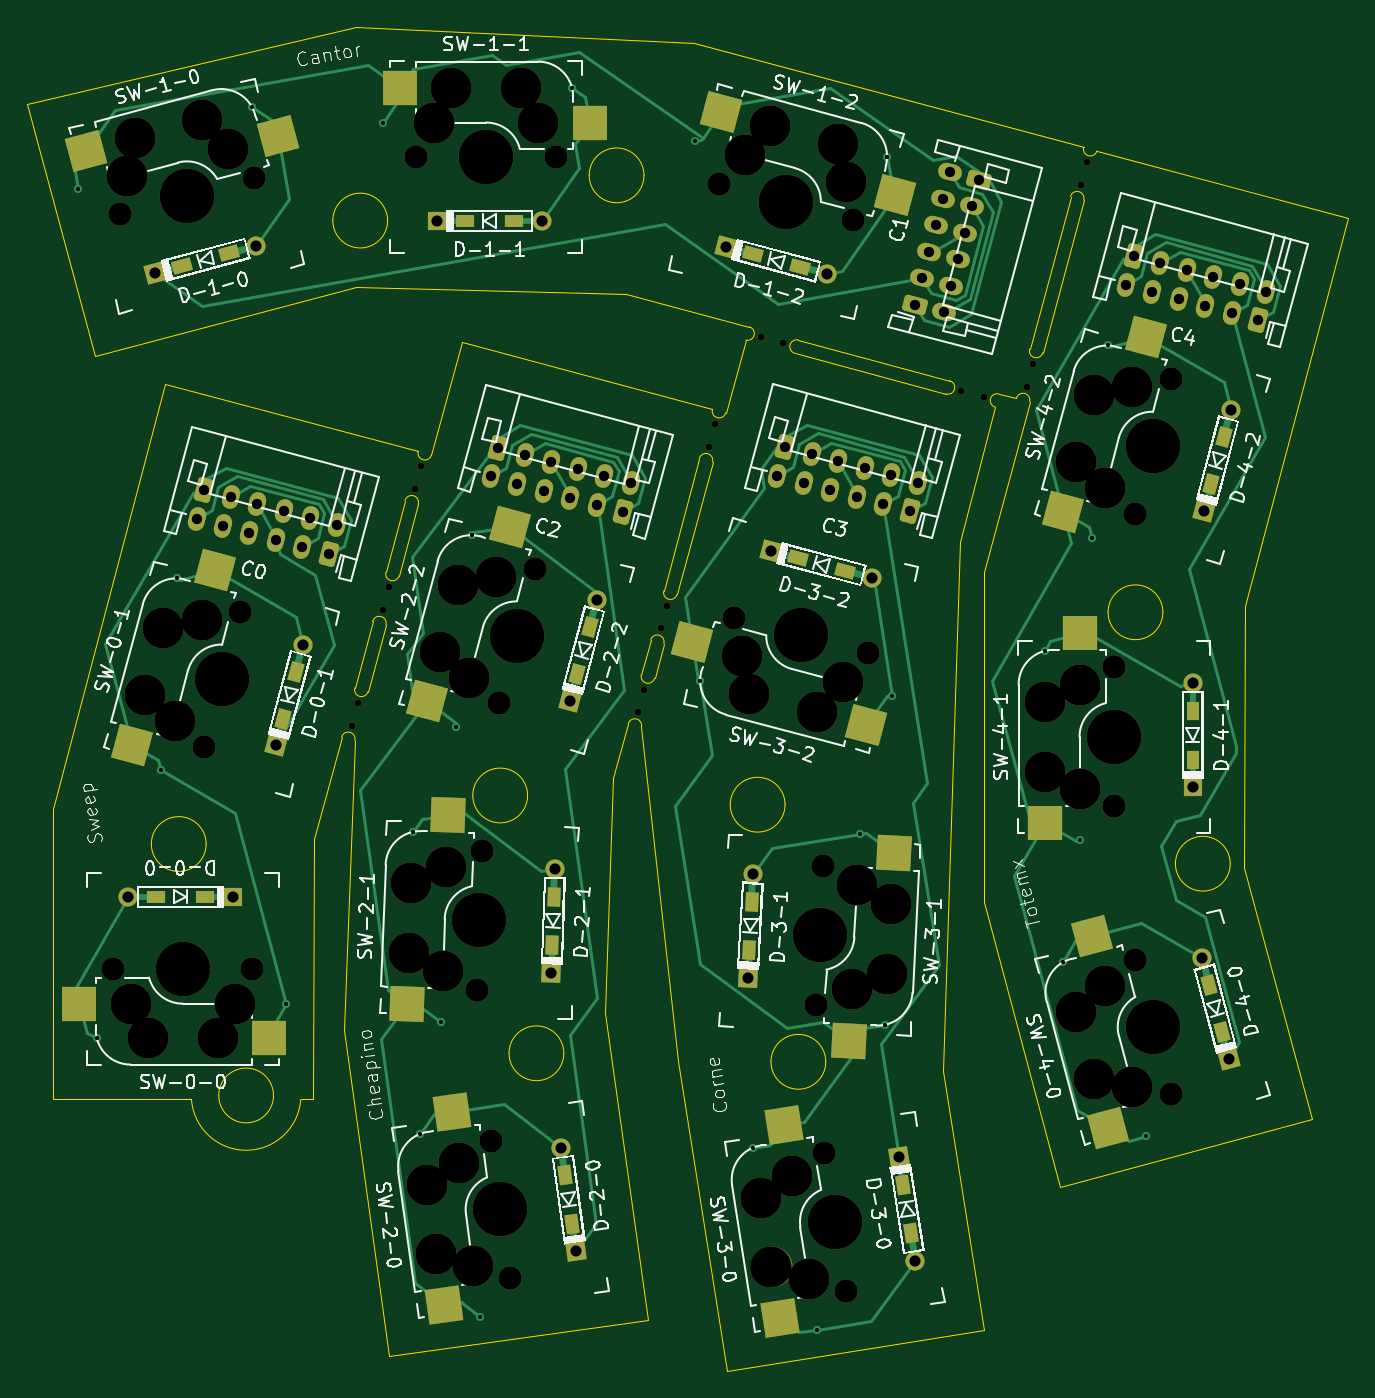
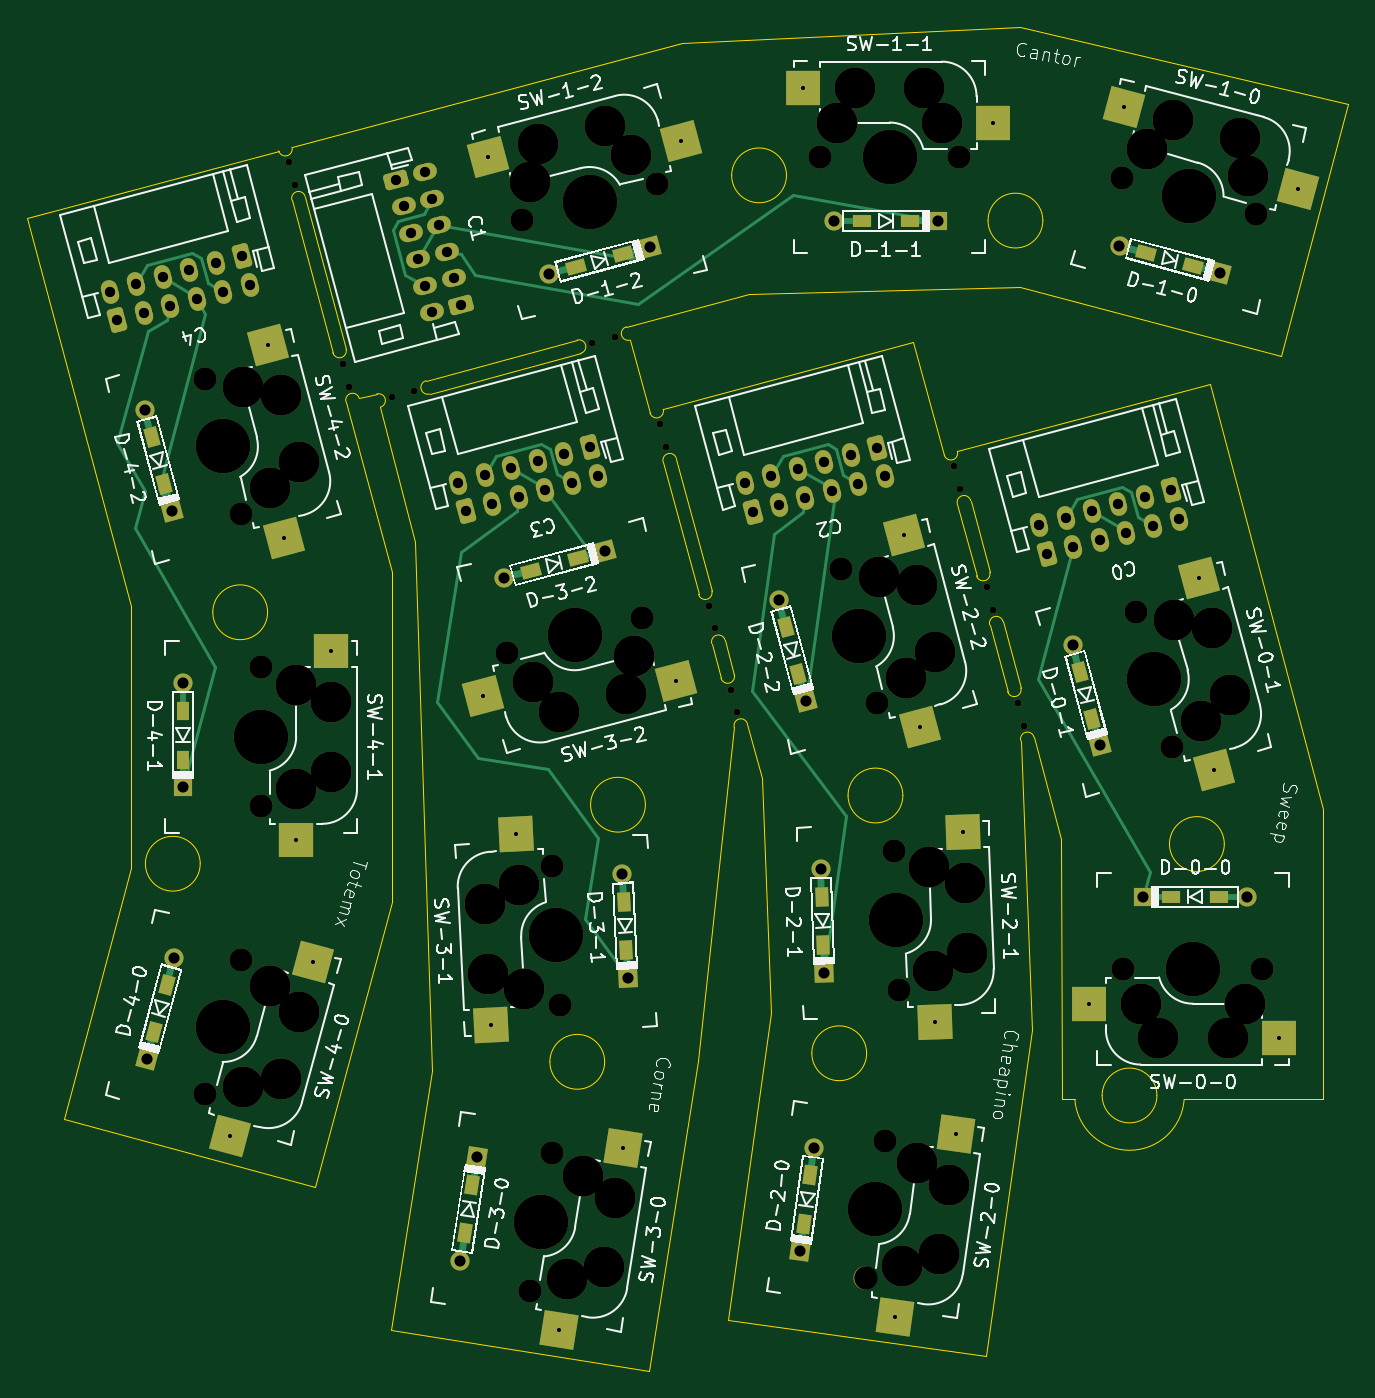
Circuit board: 11 layer files. Board 96.4 x 98.1 mm.
- bottom_copper: thumb_bundle_1-B_Cu.gbr (18240 bytes)
- bottom_mask: thumb_bundle_1-B_Mask.gbr (11343 bytes)
- paste: thumb_bundle_1-B_Paste.gbr (3692 bytes)
- bottom_silk: thumb_bundle_1-B_Silkscreen.gbr (105254 bytes)
- outline: thumb_bundle_1-Edge_Cuts.gbr (6020 bytes)
- top_copper: thumb_bundle_1-F_Cu.gbr (27937 bytes)
- top_mask: thumb_bundle_1-F_Mask.gbr (11343 bytes)
- paste: thumb_bundle_1-F_Paste.gbr (3692 bytes)
- top_silk: thumb_bundle_1-F_Silkscreen.gbr (105332 bytes)
- drill: thumb_bundle_1-NPTH.drl (2389 bytes)
- drill: thumb_bundle_1-PTH.drl (2276 bytes)

=== bottom_copper: thumb_bundle_1-B_Cu.gbr (18240 bytes, source omitted) ===
=== bottom_mask: thumb_bundle_1-B_Mask.gbr (11343 bytes, source omitted) ===
=== paste: thumb_bundle_1-B_Paste.gbr ===
%TF.GenerationSoftware,KiCad,Pcbnew,10.0.2*%
%TF.CreationDate,2026-11-20T10:51:21+09:00*%
%TF.ProjectId,thumb_bundle_1,7468756d-625f-4627-956e-646c655f312e,rev?*%
%TF.SameCoordinates,Original*%
%TF.FileFunction,Paste,Bot*%
%TF.FilePolarity,Positive*%
%FSLAX46Y46*%
G04 Gerber Fmt 4.6, Leading zero omitted, Abs format (unit mm)*
G04 Created by KiCad (PCBNEW 10.0.2) date 2026-11-20 10:51:21*
%MOMM*%
%LPD*%
G01*
G04 APERTURE LIST*
G04 Aperture macros list*
%AMRotRect*
0 Rectangle, with rotation*
0 The origin of the aperture is its center*
0 $1 length*
0 $2 width*
0 $3 Rotation angle, in degrees counterclockwise*
0 Add horizontal line*
21,1,$1,$2,0,0,$3*%
G04 Aperture macros list end*
%ADD10RotRect,1.400000X0.940000X345.000000*%
%ADD11RotRect,1.400000X0.940000X75.000000*%
%ADD12RotRect,1.400000X0.940000X345.120000*%
%ADD13R,1.400000X0.940000*%
%ADD14RotRect,1.400000X0.940000X15.000000*%
%ADD15RotRect,2.550000X2.500000X278.000000*%
%ADD16RotRect,2.550000X2.500000X268.000000*%
%ADD17RotRect,2.550000X2.500000X165.000000*%
%ADD18RotRect,2.550000X2.500000X195.000000*%
%ADD19R,0.940000X1.400000*%
%ADD20RotRect,1.400000X0.940000X98.000000*%
%ADD21RotRect,1.400000X0.940000X279.000000*%
%ADD22RotRect,2.550000X2.500000X285.000000*%
%ADD23RotRect,2.550000X2.500000X255.000000*%
%ADD24RotRect,1.400000X0.940000X105.000000*%
%ADD25RotRect,1.400000X0.940000X88.000000*%
%ADD26R,2.550000X2.500000*%
%ADD27R,2.500000X2.550000*%
%ADD28RotRect,1.400000X0.940000X87.060000*%
%ADD29RotRect,2.550000X2.500000X279.000000*%
%ADD30RotRect,2.550000X2.500000X345.120000*%
%ADD31RotRect,2.550000X2.500000X87.060000*%
G04 APERTURE END LIST*
D10*
%TO.C,D-1-2*%
X72623995Y-31203630D03*
X76053015Y-32122438D03*
%TD*%
D11*
%TO.C,D-4-2*%
X106081546Y-47969255D03*
X107000352Y-44540219D03*
%TD*%
D12*
%TO.C,D-3-2*%
X75924958Y-53375812D03*
X79355910Y-54287452D03*
%TD*%
D13*
%TO.C,D-0-0*%
X32627853Y-78086779D03*
X29077869Y-78086781D03*
%TD*%
D14*
%TO.C,D-1-0*%
X30979248Y-32052905D03*
X34408272Y-31134105D03*
%TD*%
D15*
%TO.C,SW-2-0*%
X48300402Y-95399701D03*
X52743231Y-108761417D03*
%TD*%
D16*
%TO.C,SW-2-1*%
X47815060Y-73340636D03*
X49870152Y-87270845D03*
%TD*%
D11*
%TO.C,D-2-2*%
X59811164Y-61819813D03*
X60729974Y-58390779D03*
%TD*%
D17*
%TO.C,SW-1-2*%
X82444984Y-24094595D03*
X68409521Y-22963394D03*
%TD*%
D11*
%TO.C,D-0-1*%
X38356956Y-65088888D03*
X39275762Y-61659852D03*
%TD*%
D18*
%TO.C,SW-1-0*%
X36079467Y-20427080D03*
X23358800Y-26465165D03*
%TD*%
D19*
%TO.C,D-4-1*%
X104719444Y-68084528D03*
X104719448Y-64534528D03*
%TD*%
D20*
%TO.C,D-2-0*%
X59436611Y-101953613D03*
X58942555Y-98438169D03*
%TD*%
D21*
%TO.C,D-3-0*%
X83600358Y-99132017D03*
X84155694Y-102638295D03*
%TD*%
D22*
%TO.C,SW-4-0*%
X95265125Y-82852832D03*
X101303219Y-95573508D03*
%TD*%
D23*
%TO.C,SW-0-1*%
X30581567Y-54835927D03*
X29450372Y-68871419D03*
%TD*%
D24*
%TO.C,D-4-0*%
X106848545Y-87971594D03*
X105929741Y-84542558D03*
%TD*%
D25*
%TO.C,D-2-1*%
X57985884Y-81630774D03*
X58109784Y-78082948D03*
%TD*%
D26*
%TO.C,SW-1-1*%
X59448017Y-19046498D03*
X45598025Y-21586489D03*
%TD*%
%TO.C,SW-0-0*%
X24727499Y-88440343D03*
X38577496Y-85900346D03*
%TD*%
D13*
%TO.C,D-1-1*%
X51640168Y-28752108D03*
X55190152Y-28752112D03*
%TD*%
D27*
%TO.C,SW-4-1*%
X93930189Y-60133011D03*
X96470186Y-73983013D03*
%TD*%
D23*
%TO.C,SW-2-2*%
X52100795Y-51685477D03*
X50969604Y-65720956D03*
%TD*%
%TO.C,SW-4-2*%
X98521067Y-37841843D03*
X97389875Y-51877318D03*
%TD*%
D28*
%TO.C,D-3-1*%
X72363249Y-81990414D03*
X72545341Y-78445108D03*
%TD*%
D29*
%TO.C,SW-3-0*%
X77283447Y-109685124D03*
X72608103Y-96402972D03*
%TD*%
D30*
%TO.C,SW-3-2*%
X82796109Y-63419793D03*
X68758305Y-62318004D03*
%TD*%
D31*
%TO.C,SW-3-1*%
X80427715Y-73502304D03*
X82253988Y-87464351D03*
%TD*%
M02*

=== bottom_silk: thumb_bundle_1-B_Silkscreen.gbr (105254 bytes, source omitted) ===
=== outline: thumb_bundle_1-Edge_Cuts.gbr (6020 bytes, source omitted) ===
=== top_copper: thumb_bundle_1-F_Cu.gbr (27937 bytes, source omitted) ===
=== top_mask: thumb_bundle_1-F_Mask.gbr (11343 bytes, source omitted) ===
=== paste: thumb_bundle_1-F_Paste.gbr ===
%TF.GenerationSoftware,KiCad,Pcbnew,10.0.2*%
%TF.CreationDate,2026-11-20T10:51:21+09:00*%
%TF.ProjectId,thumb_bundle_1,7468756d-625f-4627-956e-646c655f312e,rev?*%
%TF.SameCoordinates,Original*%
%TF.FileFunction,Paste,Top*%
%TF.FilePolarity,Positive*%
%FSLAX46Y46*%
G04 Gerber Fmt 4.6, Leading zero omitted, Abs format (unit mm)*
G04 Created by KiCad (PCBNEW 10.0.2) date 2026-11-20 10:51:21*
%MOMM*%
%LPD*%
G01*
G04 APERTURE LIST*
G04 Aperture macros list*
%AMRotRect*
0 Rectangle, with rotation*
0 The origin of the aperture is its center*
0 $1 length*
0 $2 width*
0 $3 Rotation angle, in degrees counterclockwise*
0 Add horizontal line*
21,1,$1,$2,0,0,$3*%
G04 Aperture macros list end*
%ADD10RotRect,1.400000X0.940000X165.000000*%
%ADD11RotRect,1.400000X0.940000X255.000000*%
%ADD12RotRect,1.400000X0.940000X165.120000*%
%ADD13R,1.400000X0.940000*%
%ADD14RotRect,1.400000X0.940000X195.000000*%
%ADD15RotRect,2.550000X2.500000X98.000000*%
%ADD16RotRect,2.550000X2.500000X88.000000*%
%ADD17RotRect,2.550000X2.500000X345.000000*%
%ADD18RotRect,2.550000X2.500000X15.000000*%
%ADD19R,0.940000X1.400000*%
%ADD20RotRect,1.400000X0.940000X278.000000*%
%ADD21RotRect,1.400000X0.940000X99.000000*%
%ADD22RotRect,2.550000X2.500000X105.000000*%
%ADD23RotRect,2.550000X2.500000X75.000000*%
%ADD24RotRect,1.400000X0.940000X285.000000*%
%ADD25RotRect,1.400000X0.940000X268.000000*%
%ADD26R,2.550000X2.500000*%
%ADD27R,2.500000X2.550000*%
%ADD28RotRect,1.400000X0.940000X267.060000*%
%ADD29RotRect,2.550000X2.500000X99.000000*%
%ADD30RotRect,2.550000X2.500000X165.120000*%
%ADD31RotRect,2.550000X2.500000X267.060000*%
G04 APERTURE END LIST*
D10*
%TO.C,D-1-2*%
X72623995Y-31203630D03*
X76053015Y-32122438D03*
%TD*%
D11*
%TO.C,D-4-2*%
X106081546Y-47969255D03*
X107000352Y-44540219D03*
%TD*%
D12*
%TO.C,D-3-2*%
X75924958Y-53375812D03*
X79355910Y-54287452D03*
%TD*%
D13*
%TO.C,D-0-0*%
X32627853Y-78086779D03*
X29077869Y-78086781D03*
%TD*%
D14*
%TO.C,D-1-0*%
X30979248Y-32052905D03*
X34408272Y-31134105D03*
%TD*%
D15*
%TO.C,SW-2-0*%
X50638941Y-93788565D03*
X50051208Y-107857272D03*
%TD*%
D16*
%TO.C,SW-2-1*%
X50397842Y-72160058D03*
X47376032Y-85912970D03*
%TD*%
D11*
%TO.C,D-2-2*%
X59811164Y-61819813D03*
X60729974Y-58390779D03*
%TD*%
D17*
%TO.C,SW-1-2*%
X83014320Y-26876739D03*
X70293645Y-20838648D03*
%TD*%
D11*
%TO.C,D-0-1*%
X38356956Y-65088888D03*
X39275762Y-61659852D03*
%TD*%
D18*
%TO.C,SW-1-0*%
X37963592Y-22551825D03*
X23928124Y-23683017D03*
%TD*%
D19*
%TO.C,D-4-1*%
X104719444Y-68084528D03*
X104719448Y-64534528D03*
%TD*%
D20*
%TO.C,D-2-0*%
X59436611Y-101953613D03*
X58942555Y-98438169D03*
%TD*%
D21*
%TO.C,D-3-0*%
X83600358Y-99132017D03*
X84155694Y-102638295D03*
%TD*%
D22*
%TO.C,SW-4-0*%
X97389876Y-80968707D03*
X98521069Y-95004178D03*
%TD*%
D23*
%TO.C,SW-0-1*%
X33363729Y-54266605D03*
X27325621Y-66987289D03*
%TD*%
D24*
%TO.C,D-4-0*%
X106848545Y-87971594D03*
X105929741Y-84542558D03*
%TD*%
D25*
%TO.C,D-2-1*%
X57985884Y-81630774D03*
X58109784Y-78082948D03*
%TD*%
D26*
%TO.C,SW-1-1*%
X60718017Y-21586491D03*
X46868024Y-19046494D03*
%TD*%
%TO.C,SW-0-0*%
X23457487Y-85900355D03*
X37307496Y-88440343D03*
%TD*%
D13*
%TO.C,D-1-1*%
X51640168Y-28752108D03*
X55190152Y-28752112D03*
%TD*%
D27*
%TO.C,SW-4-1*%
X96470185Y-58863012D03*
X93930190Y-72713008D03*
%TD*%
D23*
%TO.C,SW-2-2*%
X54882941Y-51116150D03*
X48844843Y-63836831D03*
%TD*%
%TO.C,SW-4-2*%
X101303219Y-37272519D03*
X95265123Y-49993187D03*
%TD*%
D28*
%TO.C,D-3-1*%
X72363249Y-81990414D03*
X72545341Y-78445108D03*
%TD*%
D29*
%TO.C,SW-3-0*%
X74576054Y-108828098D03*
X74918145Y-94751271D03*
%TD*%
D30*
%TO.C,SW-3-2*%
X80916439Y-65548495D03*
X68183154Y-59537040D03*
%TD*%
D31*
%TO.C,SW-3-1*%
X82899232Y-74900917D03*
X79652201Y-88602405D03*
%TD*%
M02*

=== top_silk: thumb_bundle_1-F_Silkscreen.gbr (105332 bytes, source omitted) ===
=== drill: thumb_bundle_1-NPTH.drl ===
M48
; DRILL file KiCad 10.0.2 date 2026-11-20T10:51:18
; FORMAT={-:-/ absolute / metric / decimal}
; #@! TF.CreationDate,2026-11-20T10:51:18+09:00
; #@! TF.GenerationSoftware,Kicad,Pcbnew,10.0.2
; #@! TF.FileFunction,NonPlated,1,2,NPTH
FMAT,2
METRIC
; #@! TA.AperFunction,NonPlated,NPTH,ComponentDrill
T1C0.500
; #@! TA.AperFunction,NonPlated,NPTH,ComponentDrill
T2C1.702
; #@! TA.AperFunction,NonPlated,NPTH,ComponentDrill
T3C3.000
; #@! TA.AperFunction,NonPlated,NPTH,ComponentDrill
T4C3.988
%
G90
G05
T1
X43.357Y-65.603
X43.797Y-63.96
X45.627Y-57.153
X46.067Y-55.51
X47.985Y-48.334
X48.425Y-46.692
X64.273Y-64.632
X64.713Y-62.99
X65.911Y-58.514
X66.351Y-56.872
X69.461Y-45.264
X69.901Y-43.622
X73.209Y-37.245
X74.851Y-37.685
X87.839Y-41.178
X89.481Y-41.618
X92.609Y-40.871
X93.049Y-39.229
X96.557Y-26.143
X96.997Y-24.501
T2
X25.937Y-83.36
X26.412Y-28.277
X32.546Y-67.133
X35.175Y-57.32
X36.097Y-83.36
X36.226Y-25.647
X48.078Y-24.126
X52.495Y-84.881
X52.85Y-74.727
X53.499Y-95.891
X54.065Y-63.983
X54.913Y-105.952
X56.695Y-54.169
X58.238Y-24.126
X70.148Y-26.059
X71.232Y-57.719
X77.243Y-85.995
X77.764Y-75.849
X77.815Y-96.803
X79.404Y-106.838
X79.961Y-28.688
X81.052Y-60.328
X99.01Y-61.343
X99.01Y-71.503
X100.485Y-50.139
X100.485Y-82.707
X103.115Y-40.325
X103.115Y-92.521
T3
X26.981Y-25.495
X27.207Y-85.9
X27.55Y-22.712
X28.296Y-63.365
X28.478Y-88.44
X29.611Y-58.458
X30.421Y-65.249
X32.393Y-57.889
X32.457Y-21.398
X33.557Y-88.44
X34.341Y-23.522
X34.828Y-85.9
X47.507Y-82.165
X47.684Y-77.088
X48.822Y-99.113
X49.348Y-21.586
X49.529Y-104.144
X49.815Y-60.215
X50.001Y-83.523
X50.267Y-75.908
X50.618Y-19.046
X51.13Y-55.308
X51.161Y-97.502
X51.94Y-62.099
X52.221Y-105.048
X53.912Y-54.738
X55.698Y-19.046
X56.968Y-21.586
X71.807Y-60.5
X72.032Y-23.934
X72.383Y-63.281
X73.195Y-100.107
X73.916Y-21.809
X73.989Y-105.124
X75.505Y-98.455
X76.697Y-105.981
X77.292Y-64.586
X78.823Y-23.124
X79.172Y-62.457
X79.392Y-25.906
X79.845Y-84.857
X80.235Y-77.247
X82.446Y-83.719
X82.707Y-78.646
X93.93Y-63.883
X93.93Y-68.963
X96.236Y-86.475
X96.236Y-46.371
X96.47Y-70.233
X96.47Y-62.613
X97.55Y-41.464
X97.55Y-91.382
X98.36Y-48.255
X98.36Y-84.591
X100.333Y-40.895
X100.333Y-91.951
T4
X31.017Y-83.36
X31.319Y-26.962
X33.861Y-62.226
X52.672Y-79.804
X53.158Y-24.126
X54.206Y-100.921
X55.38Y-59.076
X75.055Y-27.374
X76.142Y-59.024
X77.503Y-80.922
X78.61Y-101.821
X99.01Y-66.423
X101.8Y-45.232
X101.8Y-87.614
M30

=== drill: thumb_bundle_1-PTH.drl ===
M48
; DRILL file KiCad 10.0.2 date 2026-11-20T10:51:18
; FORMAT={-:-/ absolute / metric / decimal}
; #@! TF.CreationDate,2026-11-20T10:51:18+09:00
; #@! TF.GenerationSoftware,Kicad,Pcbnew,10.0.2
; #@! TF.FileFunction,Plated,1,2,PTH
FMAT,2
METRIC
; #@! TA.AperFunction,Plated,PTH,ViaDrill
T1C0.300
; #@! TA.AperFunction,Plated,PTH,ComponentDrill
T2C0.750
; #@! TA.AperFunction,Plated,PTH,ComponentDrill
T3C0.813
%
G90
G05
T1
X23.359Y-26.465
X24.727Y-88.44
X29.45Y-68.871
X30.582Y-54.836
X36.079Y-20.427
X38.578Y-85.9
X45.598Y-21.586
X47.815Y-73.341
X48.3Y-95.4
X49.87Y-87.271
X50.97Y-65.721
X52.101Y-51.685
X52.743Y-108.761
X59.448Y-19.046
X68.41Y-22.963
X68.758Y-62.318
X72.608Y-96.403
X77.283Y-109.685
X80.428Y-73.502
X82.254Y-87.464
X82.445Y-24.095
X82.796Y-63.42
X93.93Y-60.133
X95.265Y-82.853
X96.47Y-73.983
X97.39Y-51.877
X98.521Y-37.842
X101.303Y-95.574
T2
X32.024Y-50.513
X32.588Y-48.407
X33.955Y-51.03
X34.52Y-48.925
X35.887Y-51.548
X36.451Y-49.442
X37.819Y-52.066
X38.383Y-49.96
X39.751Y-52.583
X40.315Y-50.477
X41.683Y-53.101
X42.247Y-50.995
X53.498Y-47.417
X54.062Y-45.311
X55.43Y-47.934
X55.994Y-45.829
X57.362Y-48.452
X57.926Y-46.346
X59.294Y-48.97
X59.858Y-46.864
X61.226Y-49.487
X61.79Y-47.381
X63.157Y-50.005
X63.722Y-47.899
X74.424Y-47.38
X74.988Y-45.274
X76.355Y-47.898
X76.92Y-45.792
X78.287Y-48.415
X78.852Y-46.31
X80.219Y-48.933
X80.783Y-46.827
X82.151Y-49.451
X82.715Y-47.345
X84.083Y-49.968
X84.455Y-34.877
X84.647Y-47.863
X84.973Y-32.945
X85.491Y-31.013
X86.008Y-29.082
X86.526Y-27.15
X86.561Y-35.441
X87.044Y-25.218
X87.079Y-33.509
X87.596Y-31.578
X88.114Y-29.646
X88.632Y-27.714
X89.149Y-25.782
X99.859Y-33.441
X100.423Y-31.335
X101.79Y-33.958
X102.355Y-31.853
X103.722Y-34.476
X104.287Y-32.37
X105.654Y-34.994
X106.218Y-32.888
X107.586Y-35.511
X108.15Y-33.405
X109.518Y-36.029
X110.082Y-33.923
T3
X27.043Y-78.087
X29.014Y-32.58
X34.663Y-78.087
X36.374Y-30.607
X37.83Y-67.055
X39.802Y-59.694
X49.605Y-28.752
X57.225Y-28.752
X57.915Y-83.665
X58.181Y-76.049
X58.659Y-96.423
X59.284Y-63.785
X59.72Y-103.969
X61.257Y-56.425
X70.658Y-30.677
X72.259Y-84.023
X72.65Y-76.413
X73.958Y-52.853
X78.019Y-32.649
X81.323Y-54.81
X83.282Y-97.122
X84.474Y-104.648
X104.719Y-70.12
X104.719Y-62.5
X105.403Y-82.577
X105.555Y-49.935
X107.375Y-89.937
X107.527Y-42.575
M30
